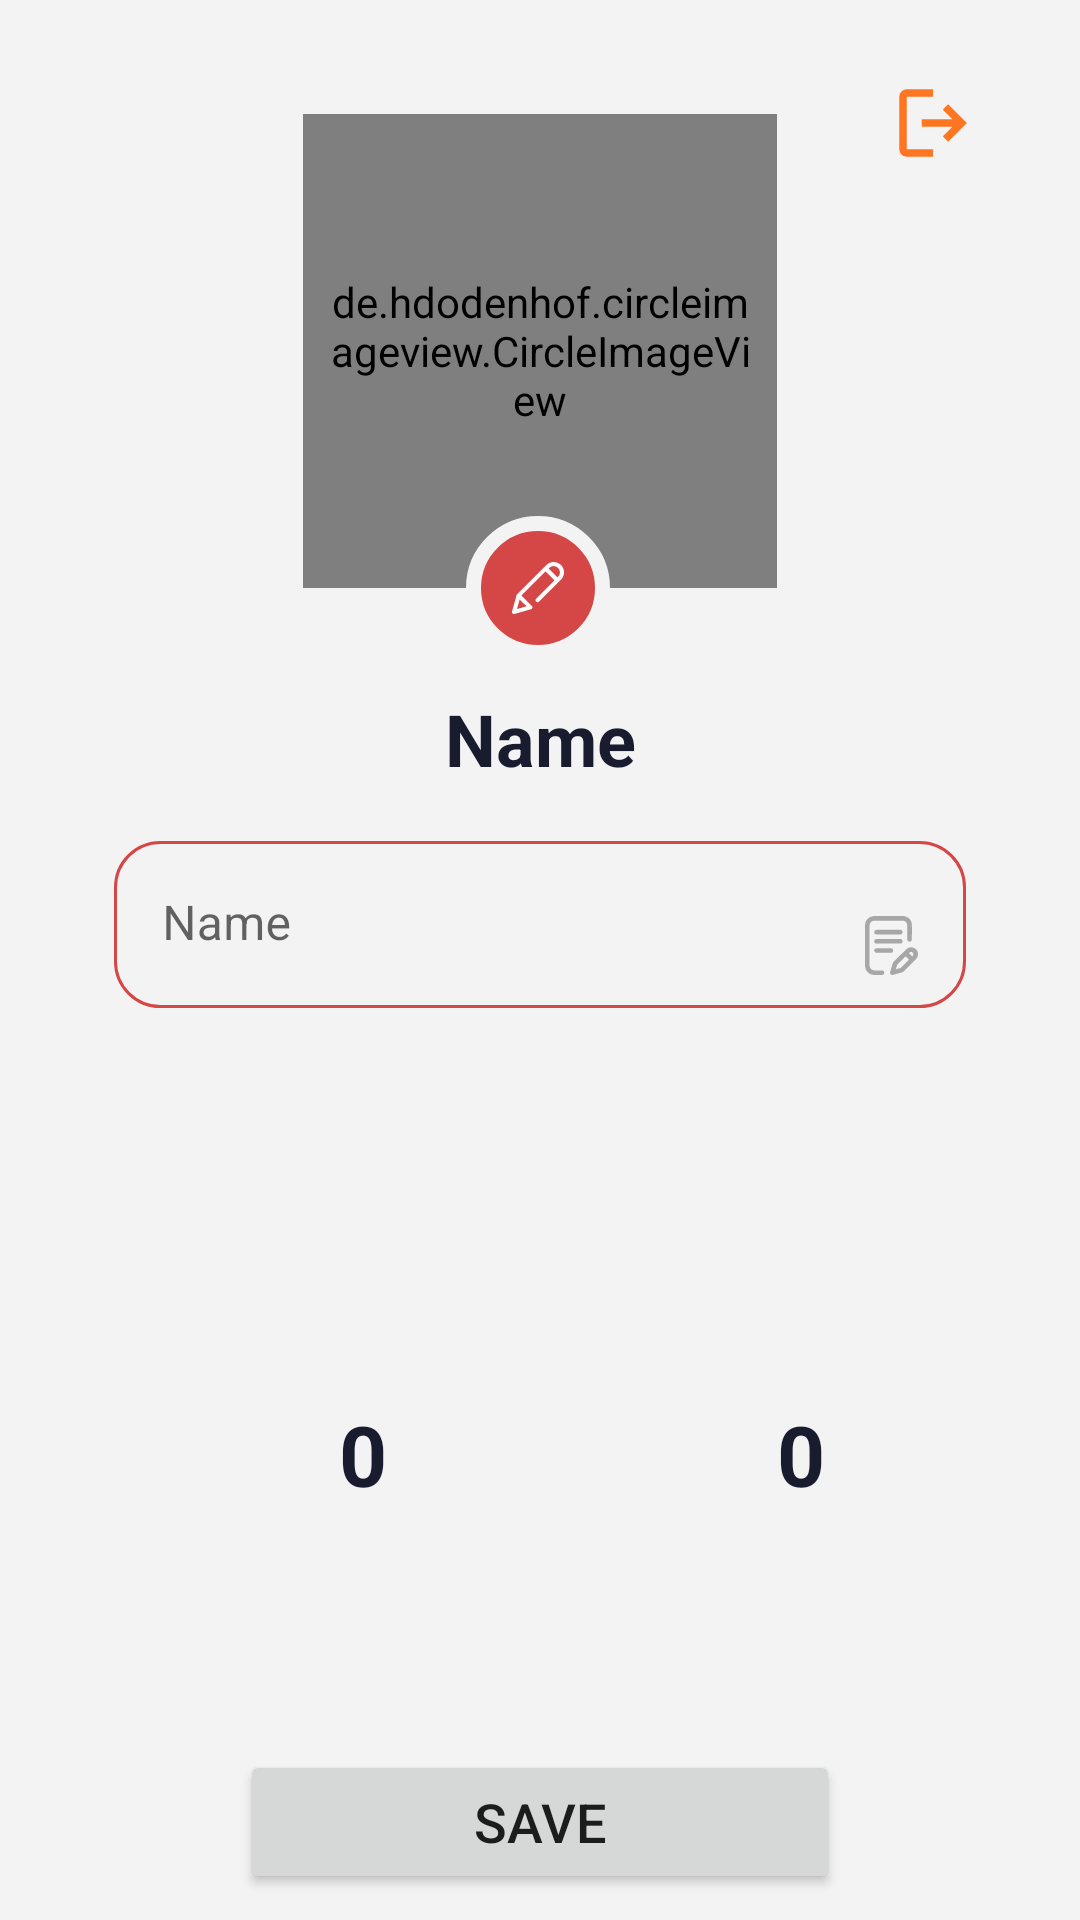

Write the Android layout XML for this screen, with the resource values it uses.
<!-- AndroidManifest.xml: application theme Theme.YumYumPlanner -->
<!-- res/layout/fragment_profile.xml -->
<?xml version="1.0" encoding="utf-8"?>
<androidx.constraintlayout.widget.ConstraintLayout xmlns:android="http://schemas.android.com/apk/res/android"
    xmlns:tools="http://schemas.android.com/tools"
    android:layout_width="match_parent"
    android:layout_height="match_parent"
    android:background="@color/background"
    xmlns:app="http://schemas.android.com/apk/res-auto"
    tools:context=".home.profile.view.ProfileFragment">

    <ImageButton
        android:id="@+id/logout"
        android:layout_width="wrap_content"
        android:layout_height="wrap_content"
        android:padding="10dp"
        android:src="@drawable/logout"
        android:background="@android:color/transparent"
        android:layout_marginTop="16dp"
        android:layout_marginEnd="24dp"
        app:layout_constraintEnd_toEndOf="parent"
        app:layout_constraintTop_toTopOf="parent"
        />

    <de.hdodenhof.circleimageview.CircleImageView
        android:id="@+id/profile_image_settings"
        android:layout_width="158dp"
        android:layout_height="158dp"
        android:layout_marginTop="38dp"
        android:src="@drawable/panda_cooking"
        android:padding="6dp"
        android:background="@drawable/background_image_profile"
        app:layout_constraintStart_toStartOf="parent"
        app:layout_constraintEnd_toEndOf="parent"
        app:layout_constraintTop_toTopOf="parent"
        />

    <ImageButton
        android:id="@+id/edit_profile_image_settings"
        android:layout_width="48dp"
        android:layout_height="48dp"
        android:background="@drawable/edit_profile_image_icon"
        android:padding="10dp"
        android:src="@drawable/editprofileicon"
        app:layout_constraintEnd_toEndOf="parent"
        app:layout_constraintHorizontal_bias="0.498"
        app:layout_constraintStart_toStartOf="parent"
        app:layout_constraintTop_toBottomOf="@+id/profile_image_settings"
        app:layout_constraintBottom_toBottomOf="@id/profile_image_settings"/>

    <TextView
        android:id="@+id/user_name_settings"
        android:layout_width="match_parent"
        android:layout_height="wrap_content"
        android:layout_marginTop="34dp"
        android:text="@string/name"
        android:textAlignment="center"
        android:textStyle="bold"
        android:textSize="24sp"
        android:textColor="@color/black"
        app:layout_constraintTop_toBottomOf="@+id/profile_image_settings"
        app:layout_constraintStart_toStartOf="parent"
        app:layout_constraintEnd_toEndOf="parent"
        />


    <com.google.android.material.textfield.TextInputLayout
        android:id="@+id/name_textInput"
        android:layout_width="match_parent"
        android:layout_height="wrap_content"
        android:layout_marginStart="38dp"
        android:layout_marginTop="18dp"
        android:layout_marginEnd="38dp"
        android:background="@android:color/transparent"
        android:textColor="@color/black"
        app:boxStrokeWidth="0dp"
        app:boxStrokeWidthFocused="0dp"
        app:layout_constraintEnd_toEndOf="parent"
        app:layout_constraintStart_toStartOf="parent"
        app:layout_constraintTop_toBottomOf="@+id/user_name_settings"
            >
    <EditText
        android:id="@+id/name_edit_text"
        android:layout_width="match_parent"
        android:layout_height="wrap_content"
        android:background="@drawable/text_view_background"
        android:hint="@string/name"
        android:inputType="textPersonName|textCapWords"
        android:drawableEnd="@drawable/edit_edit_text"
        android:maxLength="36"
        android:singleLine="true"
        />

    </com.google.android.material.textfield.TextInputLayout>


    <ImageView
        android:id="@+id/fav_image"
        android:layout_width="50dp"
        android:layout_height="50dp"
        android:layout_marginStart="96dp"
        android:layout_marginTop="40dp"
        android:src="@drawable/fav"
        app:layout_constraintStart_toStartOf="parent"
        app:layout_constraintTop_toBottomOf="@+id/name_textInput" />


    <ImageView
        android:id="@+id/plan_image"
        android:layout_width="50dp"
        android:layout_height="50dp"
        android:layout_marginStart="96dp"
        android:src="@drawable/calendar"
        app:layout_constraintStart_toEndOf="@+id/fav_image"
        app:layout_constraintTop_toTopOf="@+id/fav_image" />

    <TextView
        android:id="@+id/fav_tv"
        android:layout_width="wrap_content"
        android:layout_height="wrap_content"
        android:layout_marginTop="40dp"
        android:text="0"
        android:textSize="28sp"
        android:textColor="@color/black"
        android:textStyle="bold"
        app:layout_constraintStart_toStartOf="@+id/fav_image"
        app:layout_constraintEnd_toEndOf="@+id/fav_image"
        app:layout_constraintTop_toBottomOf="@+id/fav_image" />


    <TextView
        android:id="@+id/plan_tv"
        android:layout_width="wrap_content"
        android:layout_height="wrap_content"
        android:layout_marginTop="40dp"
        android:text="0"
        android:textColor="@color/black"
        android:textSize="28sp"
        android:textStyle="bold"
        app:layout_constraintEnd_toEndOf="@id/plan_image"
        app:layout_constraintStart_toStartOf="@id/plan_image"
        app:layout_constraintTop_toBottomOf="@+id/plan_image" />
    <Button
        android:id="@+id/save_edit"
        android:layout_width="match_parent"
        android:layout_height="wrap_content"
        android:layout_marginHorizontal="80dp"
        android:layout_marginTop="80dp"
        android:paddingVertical="10dp"
        android:text="@string/save"
        android:textSize="18sp"
        app:layout_constraintEnd_toEndOf="parent"
        app:layout_constraintStart_toStartOf="parent"
        app:layout_constraintTop_toBottomOf="@+id/fav_tv" />

    <ProgressBar
        android:id="@+id/loading"
        android:layout_width="50dp"
        android:layout_height="50dp"
        android:layout_gravity="center"
        android:indeterminate="true"
        android:visibility="gone"
        android:layout_marginStart="40dp"
        android:layout_marginTop="28dp"
        android:layout_marginEnd="40dp"
        android:textSize="18sp"
        app:layout_constraintEnd_toEndOf="parent"
        app:layout_constraintStart_toStartOf="parent"
        app:layout_constraintTop_toBottomOf="@+id/save_edit" />



</androidx.constraintlayout.widget.ConstraintLayout>
<!-- resources referenced by this layout -->
<resources>
  <color name="background">#F3F3F3</color>
  <color name="black">#181C2E</color>
  <!-- drawable background_image_profile (drawable) -->
  <?xml version="1.0" encoding="utf-8"?>
  <shape xmlns:android="http://schemas.android.com/apk/res/android"
      android:shape="rectangle">
      <corners
          android:radius="75dp"
          />
      <stroke
          android:color="@color/primaryColor"
          android:dashWidth="200px"
          android:dashGap="50px"
          android:width="3dp"/>
  
  
  </shape>
  <!-- drawable edit_profile_image_icon (drawable) -->
  <?xml version="1.0" encoding="utf-8"?>
  <shape
      xmlns:android="http://schemas.android.com/apk/res/android">
      <corners android:radius="30dp"/>
      <solid android:color="@color/primaryColor"/>
      <stroke  android:color= "@color/background" android:width ="5dp"/>
  </shape>
  <!-- drawable editprofileicon (drawable) -->
  <vector xmlns:android="http://schemas.android.com/apk/res/android"
      android:width="17.229dp"
      android:height="17.265dp"
      android:viewportWidth="17.229"
      android:viewportHeight="17.265">
    <path
        android:pathData="M0.498,17.265a1.954,1.954 0,0 1,-0.229 -0.132,0.7 0.7,0 0,1 -0.229,-0.818c0.2,-0.721 0.4,-1.433 0.6,-2.154 0.29,-1.037 0.58,-2.066 0.862,-3.1a1.043,1.043 0,0 1,0.264 -0.457l9.54,-9.54a3.378,3.378 0,0 1,4.018 -0.677,3.344 3.344,0 0,1 1.873,2.594c0.009,0.035 -0.018,0.079 0.035,0.1v0.809a0.794,0.794 0,0 0,-0.088 0.343,3.415 3.415,0 0,1 -0.958,1.706q-3.6,3.587 -7.192,7.175a0.67,0.67 0,0 1,-0.809 0.185,0.656 0.656,0 0,1 -0.387,-0.668 0.727,0.727 0,0 1,0.237 -0.466c0.4,-0.4 0.8,-0.8 1.2,-1.2 1.583,-1.574 3.165,-3.157 4.748,-4.73 0.1,-0.1 0.105,-0.141 0.009,-0.246q-1.385,-1.372 -2.752,-2.752c-0.088,-0.088 -0.132,-0.088 -0.22,0q-3.891,3.9 -7.79,7.79c-0.088,0.088 -0.079,0.123 0,0.2 1.09,1.09 2.181,2.189 3.271,3.28a0.684,0.684 0,0 1,0.088 0.976,0.761 0.761,0 0,1 -0.387,0.229c-1.759,0.5 -3.508,0.994 -5.267,1.495 -0.053,0.018 -0.123,-0.009 -0.167,0.053A1.24,1.24 0,0 1,0.498 17.265ZM15.898,3.417a2.081,2.081 0,0 0,-0.668 -1.495,2.114 2.114,0 0,0 -3.025,0.141c-0.079,0.088 -0.079,0.132 0.009,0.211 0.51,0.5 1.011,1 1.512,1.512L14.996,5.058c0.044,0.044 0.079,0.1 0.158,0.026A2.216,2.216 0,0 0,15.893 3.416ZM2.533,12.438a1.353,1.353 0,0 0,-0.035 0.132c-0.273,0.976 -0.545,1.952 -0.818,2.919 -0.026,0.105 0.009,0.088 0.07,0.088a0.538,0.538 0,0 0,0.114 -0.026l2.8,-0.791c0.053,-0.018 0.123,0 0.158,-0.07C4.041,13.941 3.285,13.185 2.529,12.437Z"
        android:fillColor="#fff"/>
  </vector>
  <!-- drawable logout (drawable) -->
  <vector xmlns:android="http://schemas.android.com/apk/res/android"
      android:width="30dp"
      android:height="30dp"
      android:viewportWidth="960"
      android:viewportHeight="960">
    <path
        android:fillColor="#FF7622"
        android:pathData="M200,840q-33,0 -56.5,-23.5T120,760v-560q0,-33 23.5,-56.5T200,120h280v80L200,200v560h280v80L200,840ZM640,680 L585,622 687,520L360,520v-80h327L585,338l55,-58 200,200 -200,200Z"/>
  </vector>
  <!-- drawable panda_cooking: vector/xml drawable (drawable, 42966 chars, omitted) -->
  <!-- drawable text_view_background (drawable) -->
  <?xml version="1.0" encoding="utf-8"?>
  <shape xmlns:android="http://schemas.android.com/apk/res/android"
      android:shape="rectangle">
      <solid android:color="@android:color/transparent" />
      <corners
          android:radius="15dp"
          />
      <stroke  android:color= "@color/primaryColor" android:width ="1dp"/>
  
  
  </shape>
  <string name="name">Name</string>
  <string name="save">Save</string>
  <style name="Theme.YumYumPlanner" parent="Base.Theme.YumYumPlanner" />
  <color name="primaryColor">#D54646</color>
  <style name="Base.Theme.YumYumPlanner" parent="Theme.MaterialComponents.Light.NoActionBar">
              <item name="colorPrimary">@color/primaryColor</item>
              
              <item name="colorPrimaryDark">@color/primaryColor</item>
              
              <item name="colorAccent">@color/black</item>
      </style>
</resources>
